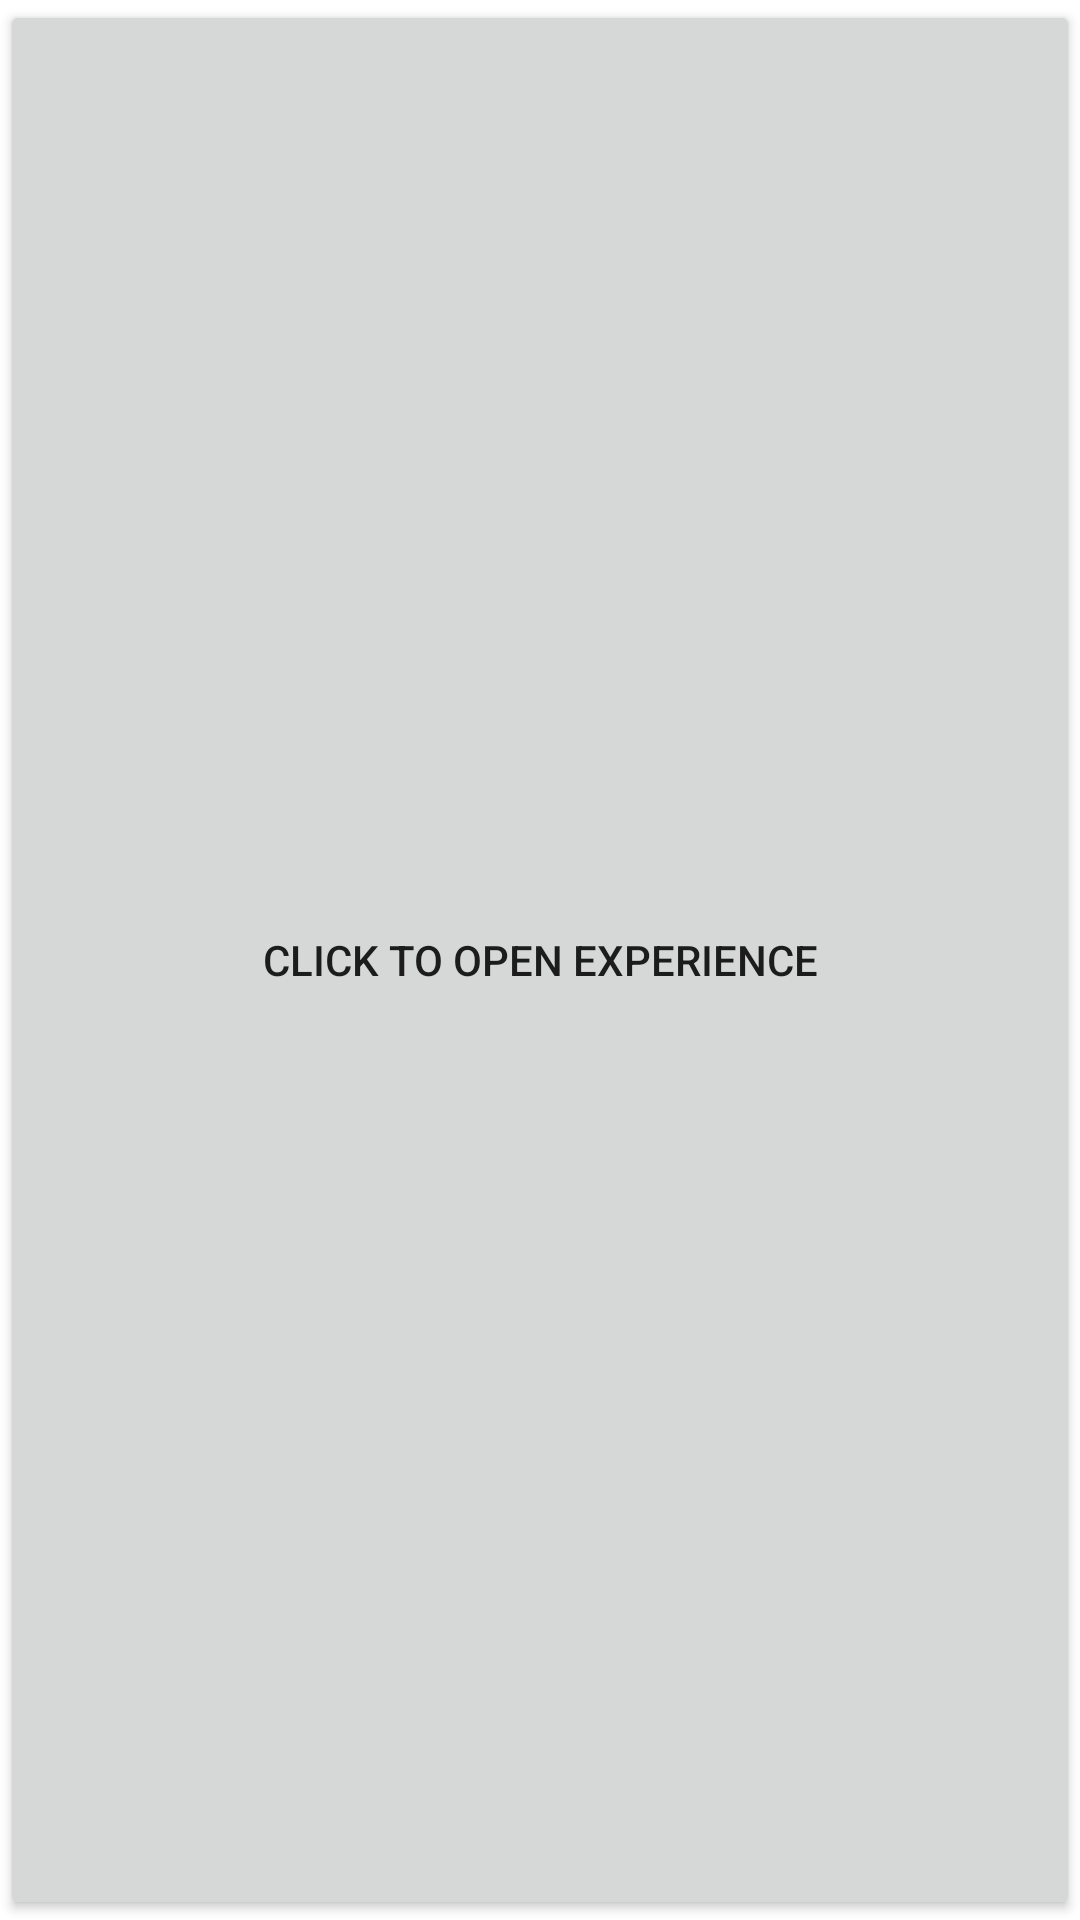

Reconstruct the res/layout file that produces this screen, plus the resources it refers to.
<!-- AndroidManifest.xml: application theme AppTheme -->
<!-- res/layout/activity_main.xml -->
<?xml version="1.0" encoding="utf-8"?>
<android.support.design.widget.CoordinatorLayout
        xmlns:android="http://schemas.android.com/apk/res/android"
        android:orientation="vertical"
        android:layout_width="match_parent"
        android:layout_height="match_parent">

    <FrameLayout
            android:layout_width="match_parent"
            android:layout_height="match_parent">

        <FrameLayout
                android:id="@+id/content_frame"
                android:layout_width="match_parent"
                android:layout_height="match_parent"/>

        <Button android:layout_width="match_parent" android:layout_height="match_parent"
        android:id="@+id/button"
        android:text="Click to open experience"/>

    </FrameLayout>


</android.support.design.widget.CoordinatorLayout>
<!-- resources referenced by this layout -->
<resources>
  <style name="AppTheme" parent="Theme.AppCompat.Light.DarkActionBar">
          
          <item name="colorPrimary">@color/light_blue</item>
          <item name="colorPrimaryDark">@color/dark_blue</item>
          <item name="colorAccent">@color/light_yellow</item>
          <item name="actionBarTheme">@style/ActionBarTheme</item>
  
          <item name="android:windowBackground">@color/white</item>
      </style>
  <color name="light_blue">#01A9F4</color>
  <color name="dark_blue">#3C6997</color>
  <color name="light_yellow">#F7EC32</color>
  <style name="ActionBarTheme" parent="@style/ThemeOverlay.AppCompat.ActionBar">
          <item name="colorControlNormal">@color/dark_text</item>
          <item name="android:textColor">@color/dark_text</item>
      </style>
  <color name="white">#FFFFFF</color>
  <color name="dark_text">#3A3F47</color>
</resources>
